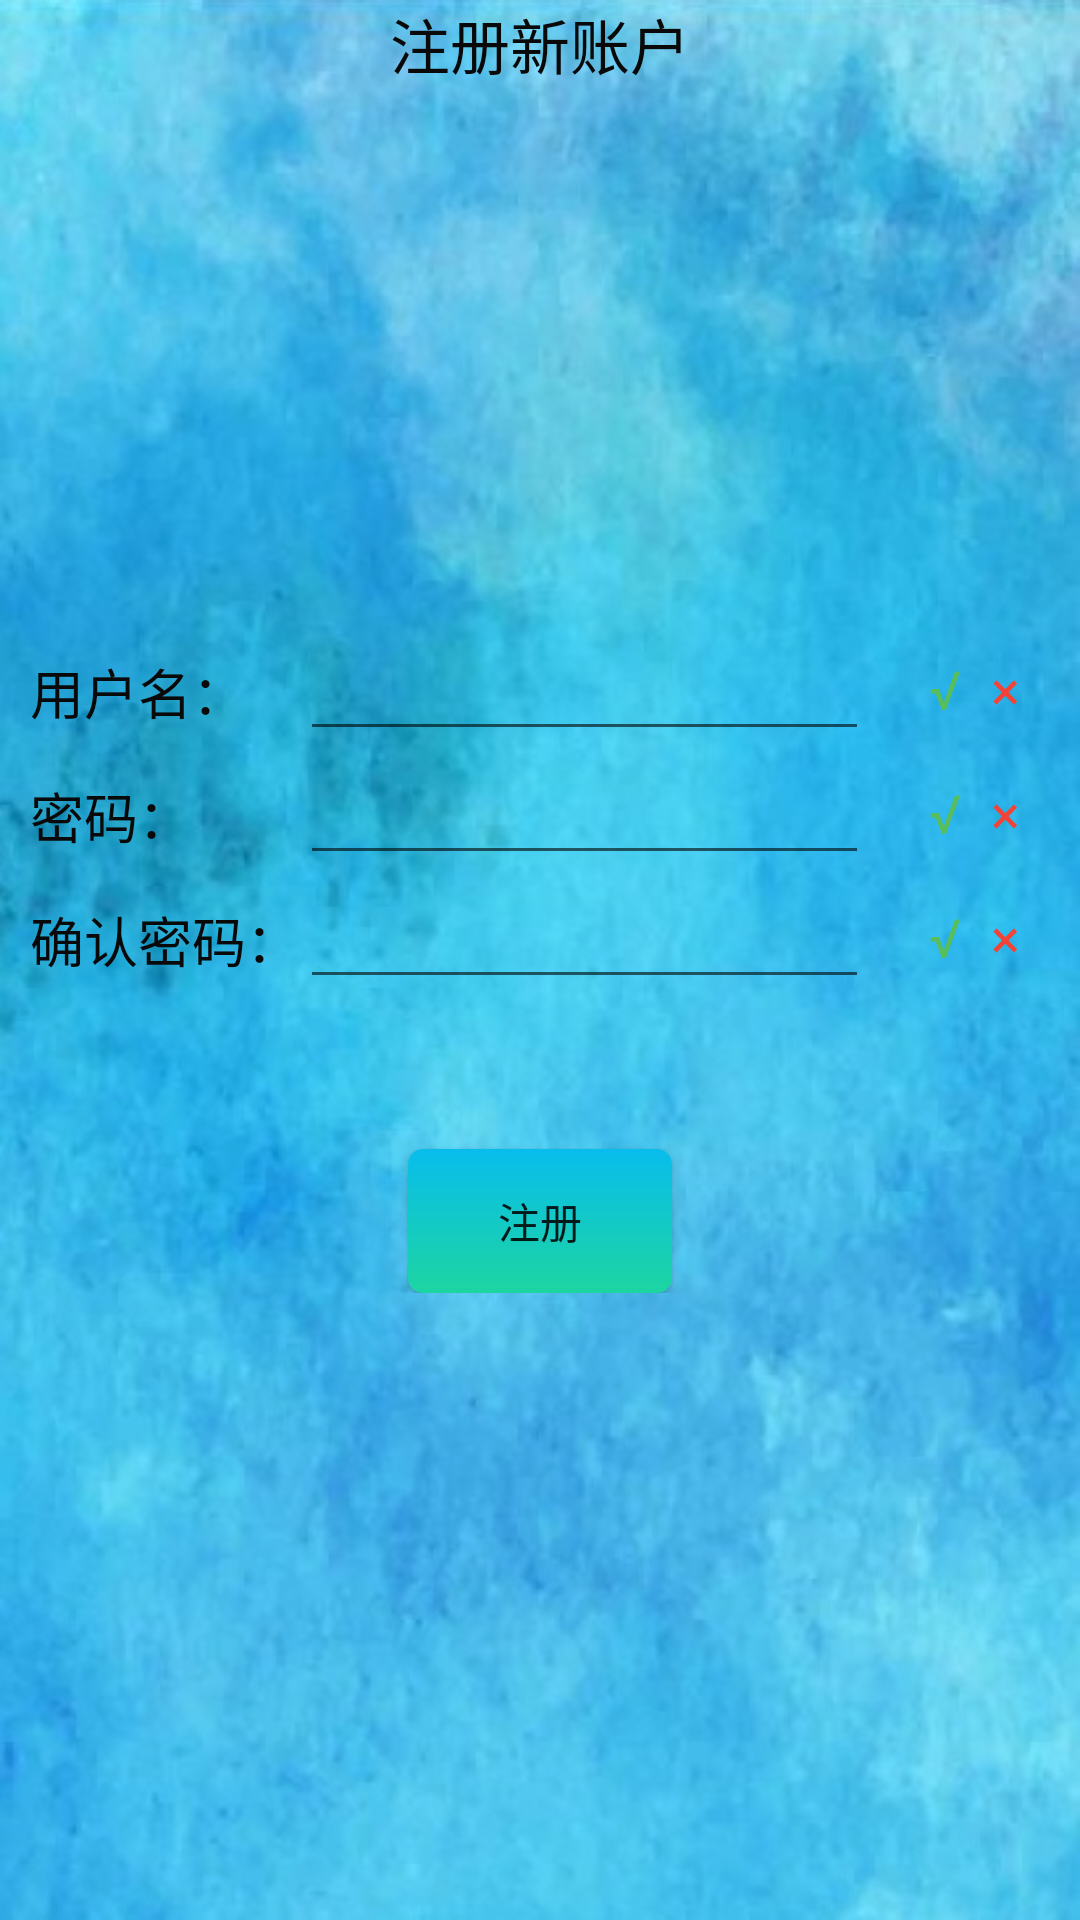

This screen was rendered from an Android layout file. Write that file and the resources it references.
<!-- AndroidManifest.xml: application theme AppTheme -->
<!-- res/layout/activity_register.xml -->
<?xml version="1.0" encoding="utf-8"?>
<RelativeLayout xmlns:android="http://schemas.android.com/apk/res/android"
    xmlns:tools="http://schemas.android.com/tools"
    android:layout_width="match_parent"
    android:layout_height="match_parent"
    android:background="@drawable/login_background"
    tools:context=".activitys.RegisterActivity">

    <TextView
        android:layout_width="wrap_content"
        android:id="@+id/titleText"
        android:layout_height="50dp"
        android:layout_centerHorizontal="true"
        android:text="注册新账户"
        android:textColor="#090909"
        android:textSize="20sp" />

    <RelativeLayout
        android:layout_width="match_parent"
        android:layout_height="wrap_content"
        android:layout_centerInParent="true"
        android:orientation="vertical">

        <LinearLayout
            android:layout_width="match_parent"
            android:layout_height="wrap_content"
            android:layout_margin="10dp"
            android:orientation="vertical">

            <LinearLayout
                android:layout_width="match_parent"
                android:layout_height="wrap_content"
                android:orientation="horizontal">

                <TextView
                    android:id="@+id/userNameText"
                    android:layout_width="90dp"
                    android:layout_height="wrap_content"
                    android:text="用户名："
                    android:textColor="#090909"
                    android:textSize="18sp" />

                <EditText
                    android:id="@+id/register_userName"
                    android:layout_width="0dp"
                    android:layout_height="wrap_content"
                    android:layout_marginRight="20dp"
                    android:layout_weight="1"
                    android:singleLine="true" />

                <LinearLayout
                    android:layout_width="wrap_content"
                    android:layout_height="wrap_content"
                    android:layout_gravity="center_vertical">

                    <TextView
                        android:id="@+id/register_account_yes"
                        android:layout_width="wrap_content"
                        android:layout_height="wrap_content"
                        android:layout_marginRight="10dp"
                        android:text="√"
                        android:textColor="#57BE5B"
                        android:textSize="18sp" />

                    <TextView
                        android:id="@+id/register_account_no"
                        android:layout_width="wrap_content"
                        android:layout_height="wrap_content"
                        android:layout_marginRight="10dp"
                        android:text="×"
                        android:textColor="#F44336"
                        android:textSize="18sp" />
                </LinearLayout>
            </LinearLayout>

            <LinearLayout
                android:layout_width="match_parent"
                android:layout_height="wrap_content"
                android:orientation="horizontal">

                <TextView
                    android:layout_width="90dp"
                    android:layout_height="wrap_content"
                    android:text="密码："
                    android:textColor="#090909"
                    android:textSize="18sp" />

                <EditText
                    android:id="@+id/register_password"
                    android:layout_width="0dp"
                    android:layout_height="wrap_content"
                    android:layout_marginRight="20dp"
                    android:layout_weight="1"
                    android:singleLine="true" />

                <LinearLayout
                    android:layout_width="wrap_content"
                    android:layout_height="wrap_content"
                    android:layout_gravity="center_vertical">

                    <TextView
                        android:id="@+id/register_pw_yes"
                        android:layout_width="wrap_content"
                        android:layout_height="wrap_content"
                        android:layout_marginRight="10dp"
                        android:text="√"
                        android:textColor="#57BE5B"
                        android:textSize="18sp" />

                    <TextView
                        android:id="@+id/register_pw_no"
                        android:layout_width="wrap_content"
                        android:layout_height="wrap_content"
                        android:layout_marginRight="10dp"
                        android:text="×"
                        android:textColor="#F44336"
                        android:textSize="18sp" />
                </LinearLayout>
            </LinearLayout>

            <LinearLayout
                android:layout_width="match_parent"
                android:layout_height="wrap_content"
                android:orientation="horizontal">

                <TextView
                    android:layout_width="90dp"
                    android:layout_height="wrap_content"
                    android:text="确认密码："
                    android:textColor="#090909"
                    android:textSize="18sp" />

                <EditText
                    android:id="@+id/register_check"
                    android:layout_width="0dp"
                    android:layout_height="wrap_content"
                    android:layout_marginRight="20dp"
                    android:layout_weight="1"
                    android:singleLine="true" />

                <LinearLayout
                    android:layout_width="wrap_content"
                    android:layout_height="wrap_content"
                    android:layout_gravity="center_vertical">

                    <TextView
                        android:id="@+id/register_check_yes"
                        android:layout_width="wrap_content"
                        android:layout_height="wrap_content"
                        android:layout_marginRight="10dp"
                        android:text="√"
                        android:textColor="#57BE5B"
                        android:textSize="18sp" />

                    <TextView
                        android:id="@+id/register_check_no"
                        android:layout_width="wrap_content"
                        android:layout_height="wrap_content"
                        android:layout_marginRight="10dp"
                        android:text="×"
                        android:textColor="#F44336"
                        android:textSize="18sp" />
                </LinearLayout>
            </LinearLayout>

            <Button
                android:id="@+id/register_button"
                android:layout_width="wrap_content"
                android:layout_height="wrap_content"
                android:layout_gravity="center_horizontal"
                android:layout_marginTop="50dp"
                android:background="@drawable/shape_button"
                android:text="注册" />
        </LinearLayout>
    </RelativeLayout>
</RelativeLayout>
<!-- resources referenced by this layout -->
<resources>
  <!-- drawable login_background: jpg bitmap (drawable, 66588 bytes) -->
  <!-- drawable shape_button (drawable) -->
  <?xml version="1.0" encoding="utf-8"?>
  <shape xmlns:android="http://schemas.android.com/apk/res/android" >
  
      <corners android:radius="5dp" />
  
      <size
          android:height="30dp"
          android:width="20dp" />
  
      <gradient
          android:startColor="#1DD5A1"
          android:endColor="#08BDEC"
          android:angle="90"
          />
  
      <padding android:left="5dp"
          android:right="5dp"
          android:top="5dp"
          android:bottom="5dp"/>
  
  </shape>
  <style name="AppTheme" parent="Theme.AppCompat.Light.NoActionBar">
          
          <item name="colorPrimary">@color/colorPrimary</item>
          <item name="colorPrimaryDark">@color/colorPrimaryDark</item>
          <item name="colorAccent">@color/colorAccent</item>
      </style>
  <!-- not gathered from this repository: default colours our renderer supplied (Android Studio template values) -->
  <color name="colorPrimary">#FF6200EE</color>
  <color name="colorPrimaryDark">#FF3700B3</color>
  <color name="colorAccent">#FF03DAC5</color>
</resources>
